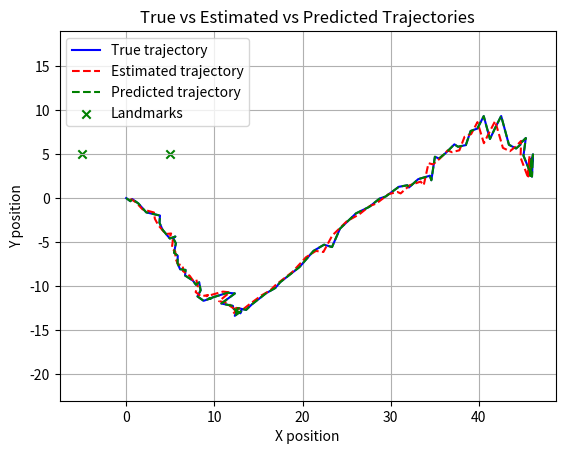

The script that saved this image:
import numpy as np
import matplotlib.pyplot as plt

class ExtendedKF():
    def __init__(self, state_dim, measurement_dim, control_dim, dt):
        self.X = np.zeros((state_dim, 1))  # State vector (px, py, vx, vy)
        self.P = np.eye(state_dim)  # Covariance matrix
        self.Q = np.eye(state_dim) * 0.1  # Process noise covariance
        self.R = np.eye(measurement_dim) * 0.5  # Measurement noise covariance
        self.I = np.eye(state_dim)  # Identity matrix
        self.dt = dt  # Time step

    def g(self, X, U):
        # Motion model: state transition
        px, py, vx, vy = X.flatten()
        return np.array([[px + vx * self.dt],
                         [py + vy * self.dt],
                         [vx],
                         [vy]])

    def h(self, X, landmarks):
        # Measurement model: distance to landmarks
        px, py = X[0, 0], X[1, 0]
        distances = [np.sqrt((px - lm[0]) ** 2 + (py - lm[1]) ** 2) for lm in landmarks]
        return np.array(distances).reshape(-1, 1)

    def jacobian_G(self):
        # Jacobian of the state transition function
        return np.array([[1, 0, self.dt, 0],
                         [0, 1, 0, self.dt],
                         [0, 0, 1, 0],
                         [0, 0, 0, 1]])

    def jacobian_H(self, X, landmarks):
        # Jacobian of the measurement function
        px, py = X[0, 0], X[1, 0]
        jacobian = []
        
        for lm in landmarks:
            lx, ly = lm
            dist = np.sqrt((px - lx) ** 2 + (py - ly) ** 2)
            jacobian.append([ (px - lx) / dist, (py - ly) / dist, 0, 0 ])
        
        return np.array(jacobian)

    def predict(self, U):
        G = self.jacobian_G()
        self.X = self.g(self.X, U)
        self.P = np.dot(np.dot(G, self.P), np.matrix.transpose(G)) + self.Q
        return self.X

    def update(self, Z, landmarks):
        # Use the predicted state for measurement update
        H = self.jacobian_H(self.X, landmarks)
        y = Z - self.h(self.X, landmarks)
        S = np.dot(np.dot(H, self.P), np.matrix.transpose(H)) + self.R
        K = np.dot(np.dot(self.P,np.matrix.transpose(H)), np.linalg.inv(S))
        self.X = self.X + np.dot(K, y)
        self.P = np.dot(self.I - np.dot(K, H), self.P)
        return self.X 

def main():
    ekf = ExtendedKF(4, 2, 2, 0.5)  # dt = 0.5

    # Initial state and covariance
    ekf.X = np.array([[0], [0], [0], [0]])  # Initial position at [0, 0]
   

    # Landmarks from the question 
    landmarks = np.array([[5, 5], [-5, 5]])

    # Storage
    true_trajectory = []
    estimated_trajectory = []
    predicted_trajectory = []  # To store predicted states
    
    # Time and control inputs
    time_total = 40
    for t in np.arange(0, time_total + ekf.dt, ekf.dt):
        if t <= 10:
            U = np.array([[1], [0]])  
        elif t <= 20:
            U = np.array([[0], [-1]])  
        elif t <= 30:
            U = np.array([[-1], [0]])  
        else:
            U = np.array([[0], [1]])  

        
        pose = ekf.g(ekf.X, U)
        true_trajectory.append([pose[0, 0], pose[1, 0]])

        # Predict step
        predicted_state = ekf.predict(U)
        predicted_trajectory.append([predicted_state[0, 0], predicted_state[1, 0]])  

        # Simulated measurement (
        Z = ekf.h(pose, landmarks) + np.random.multivariate_normal([0, 0], ekf.R).reshape(2, 1)

        # Update step
        updated_state = ekf.update(Z, landmarks)
        estimated_trajectory.append([updated_state[0, 0], updated_state[1, 0]])

    true_trajectory = np.array(true_trajectory)
    estimated_trajectory = np.array(estimated_trajectory)
    predicted_trajectory = np.array(predicted_trajectory)  

    plt.figure()
    plt.plot(true_trajectory[:, 0], true_trajectory[:, 1], 'b-', label='True trajectory')
    plt.plot(estimated_trajectory[:, 0], estimated_trajectory[:, 1], 'r--', label='Estimated trajectory')
    plt.plot(predicted_trajectory[:, 0], predicted_trajectory[:, 1], 'g--', label='Predicted trajectory')  # Plot predicted state
    plt.scatter(landmarks[:, 0], landmarks[:, 1], marker='x', color='green', label='Landmarks')
    plt.title("True vs Estimated vs Predicted Trajectories")
    plt.xlabel("X position")
    plt.ylabel("Y position")
    plt.legend()
    plt.grid()
    plt.axis('equal')
    plt.show()

if __name__ == "__main__":
    main()
